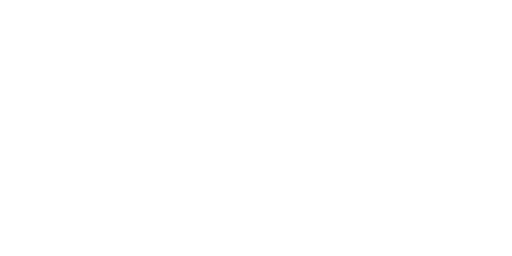
t = 0.00 s
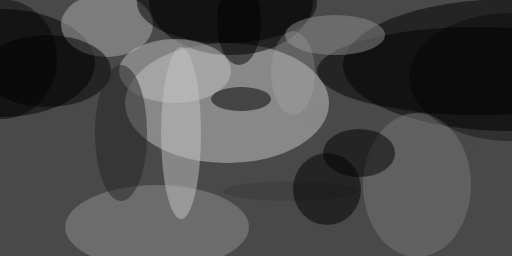
t = 2.99 s
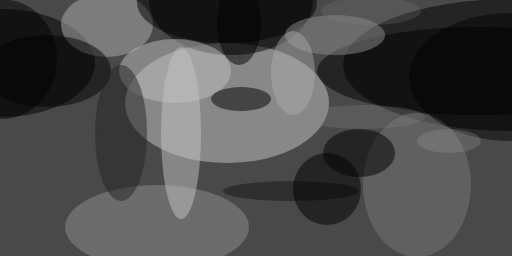
t = 3.12 s
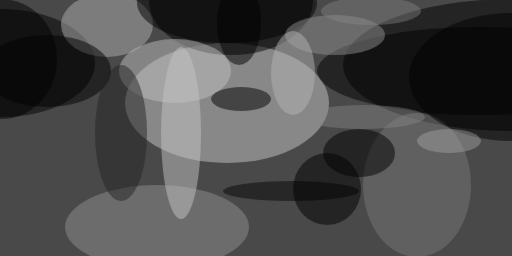
t = 3.24 s
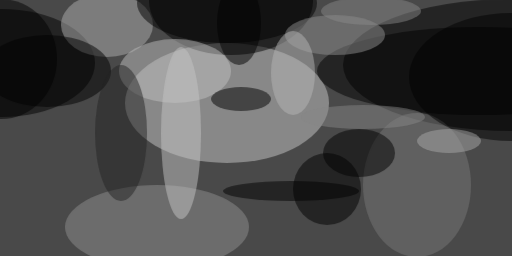
t = 3.37 s
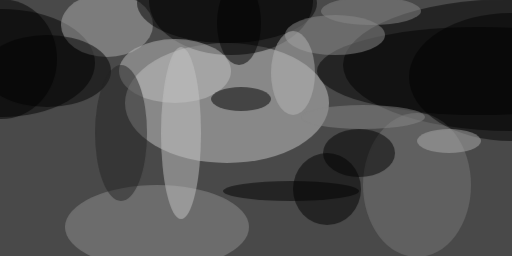
t = 3.49 s

The animated SVG that drew these frames (rendered in a browser with its animation timeline set to each time). Animation: 1 CSS @keyframes rule; one cycle of 3.49 s.

<svg xmlns="http://www.w3.org/2000/svg" viewBox="0 0 400 200"><style>@keyframes fade { from {opacity: 0} to {opacity: 1} } ellipse, path { opacity: 0; animation: fade .5s forwards; }</style><path fill="#494949" d="M0 0h400v200H0z"/><g transform="translate(.8 .8) scale(1.5625)" fill-opacity=".5"><ellipse fill="#c7c7c7" cx="113" cy="51" rx="51" ry="30" style="animation-delay: 0.00s;"/><ellipse cx="255" cy="32" rx="84" ry="33" style="animation-delay: 0.19s;"/><ellipse cy="31" rx="47" ry="27" style="animation-delay: 0.38s;"/><ellipse cx="115" rx="41" ry="27" style="animation-delay: 0.56s;"/><ellipse fill="#8f8f8f" cx="78" cy="113" rx="46" ry="21" style="animation-delay: 0.75s;"/><ellipse fill="#b0b0b0" cx="53" cy="12" rx="23" ry="16" style="animation-delay: 0.93s;"/><ellipse cx="239" cy="35" rx="81" ry="22" style="animation-delay: 1.10s;"/><ellipse fill="silver" cx="87" cy="35" rx="28" ry="16" style="animation-delay: 1.28s;"/><ellipse cx="163" cy="94" rx="17" ry="18" style="animation-delay: 1.45s;"/><ellipse fill="#797979" cx="208" cy="92" rx="27" ry="36" style="animation-delay: 1.61s;"/><ellipse cx="120" cy="49" rx="15" ry="6" style="animation-delay: 1.76s;"/><ellipse cx="23" cy="35" rx="32" ry="18" style="animation-delay: 1.91s;"/><ellipse fill="#c3c3c3" cx="90" cy="66" rx="10" ry="43" style="animation-delay: 2.05s;"/><ellipse cx="113" cy="1" rx="45" ry="20" style="animation-delay: 2.19s;"/><ellipse fill="#8d8d8d" cx="167" cy="17" rx="25" ry="10" style="animation-delay: 2.31s;"/><ellipse fill="#252525" cx="60" cy="66" rx="13" ry="34" style="animation-delay: 2.43s;"/><ellipse cx="179" cy="76" rx="18" ry="12" style="animation-delay: 2.53s;"/><ellipse cx="119" cy="11" rx="11" ry="21" style="animation-delay: 2.63s;"/><ellipse cy="29" rx="28" ry="30" style="animation-delay: 2.71s;"/><ellipse cx="255" cy="38" rx="51" ry="32" style="animation-delay: 2.79s;"/><ellipse fill="#b5b5b5" cx="146" cy="36" rx="11" ry="21" style="animation-delay: 2.85s;"/><ellipse cx="145" cy="95" rx="34" ry="5" style="animation-delay: 2.91s;"/><ellipse fill="#888" cx="181" cy="58" rx="31" ry="6" style="animation-delay: 2.95s;"/><ellipse fill="#aeaeae" cx="224" cy="70" rx="16" ry="6" style="animation-delay: 2.98s;"/><ellipse fill="#898989" cx="185" cy="5" rx="25" ry="7" style="animation-delay: 2.99s;"/></g></svg>
